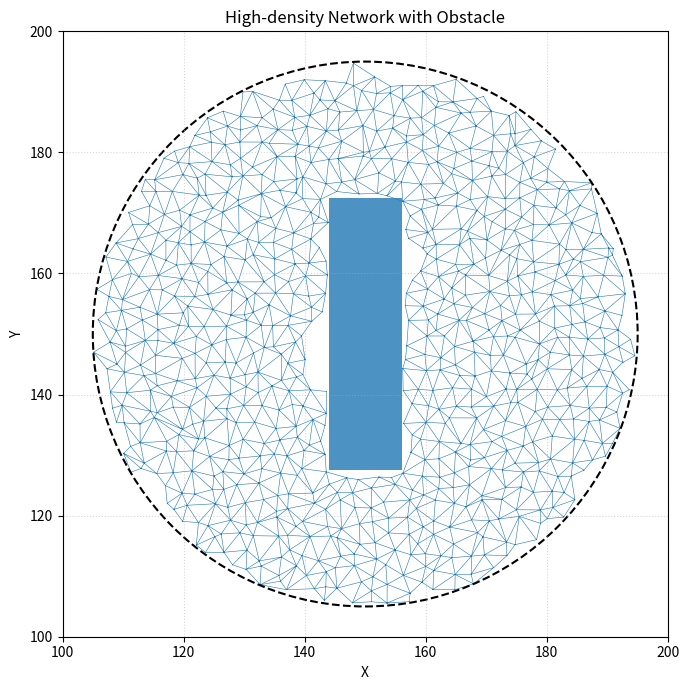

This chart was generated by the following Python code: (Note: this script raises an exception after producing the figure.)
import numpy as np
import networkx as nx
import matplotlib.pyplot as plt
from scipy.spatial import Delaunay
import os


# ============================================================
# 1. ジッター付き格子を作る
# ============================================================
def generate_jittered_grid_mesh(
    L=300.0,
    h=2.7,
    jitter_ratio=0.4,
    seed=123
):
    rng = np.random.default_rng(seed)

    n = int(round(L / h))

    xs = np.linspace(0.0, L, n + 1)
    ys = np.linspace(0.0, L, n + 1)

    X, Y = np.meshgrid(xs, ys, indexing="xy")

    points = np.column_stack([
        X.ravel(),
        Y.ravel()
    ])

    # 境界上の点は動かさない
    on_left = np.isclose(points[:, 0], 0.0)
    on_right = np.isclose(points[:, 0], L)
    on_bottom = np.isclose(points[:, 1], 0.0)
    on_top = np.isclose(points[:, 1], L)

    is_boundary = (
        on_left |
        on_right |
        on_bottom |
        on_top
    )

    jitter = jitter_ratio * h

    noise = rng.uniform(
        -jitter,
        jitter,
        size=points.shape
    )

    points_jittered = points.copy()

    points_jittered[~is_boundary] += (
        noise[~is_boundary]
    )

    points_jittered[:, 0] = np.clip(
        points_jittered[:, 0],
        0.0,
        L
    )

    points_jittered[:, 1] = np.clip(
        points_jittered[:, 1],
        0.0,
        L
    )

    tri = Delaunay(points_jittered)

    return points_jittered, tri.simplices


# ============================================================
# 2. 円形領域 + 障害物を作る
# ============================================================
def extract_obstacle_submesh(
    points,
    triangles,
    center,
    radius,
    obstacle_xmin,
    obstacle_xmax,
    obstacle_ymin,
    obstacle_ymax
):

    cx, cy = center

    # --------------------------------------------------------
    # 円の中にあるノード
    # --------------------------------------------------------
    distance2 = (
        (points[:, 0] - cx) ** 2 +
        (points[:, 1] - cy) ** 2
    )

    inside_circle = (
        distance2 <= radius ** 2
    )

    # --------------------------------------------------------
    # 障害物の中にあるノード
    # --------------------------------------------------------
    inside_obstacle = (
        (points[:, 0] >= obstacle_xmin) &
        (points[:, 0] <= obstacle_xmax) &
        (points[:, 1] >= obstacle_ymin) &
        (points[:, 1] <= obstacle_ymax)
    )

    # --------------------------------------------------------
    # 円の中 かつ 障害物の外
    # --------------------------------------------------------
    keep_node = (
        inside_circle &
        (~inside_obstacle)
    )

    inside_idx = np.where(keep_node)[0]

    # 元ID → 新ID
    old_to_new = -np.ones(
        len(points),
        dtype=int
    )

    old_to_new[inside_idx] = np.arange(
        len(inside_idx)
    )

    # --------------------------------------------------------
    # 三角形も障害物を跨がないようにする
    #
    # 三角形の3頂点が全部残っているものだけ使用
    # --------------------------------------------------------
    tri_mask = keep_node[triangles].all(axis=1)

    triangles_in = triangles[tri_mask]

    triangles_sub = old_to_new[
        triangles_in
    ]

    points_sub = points[
        inside_idx
    ]

    return points_sub, triangles_sub


# ============================================================
# 3. グラフを作る
# ============================================================
def build_graph_from_triangles(
    points,
    triangles
):

    G = nx.Graph()

    pos = {
        i: (
            float(p[0]),
            float(p[1])
        )
        for i, p in enumerate(points)
    }

    for i in range(len(points)):
        G.add_node(i)

    for tri in triangles:

        i, j, k = tri

        G.add_edge(i, j)
        G.add_edge(j, k)
        G.add_edge(k, i)

    return G, pos


# ============================================================
# 4. CSV保存
# ============================================================
def save_network(
    points,
    triangles,
    prefix,
    save_dir
):

    os.makedirs(
        save_dir,
        exist_ok=True
    )

    # --------------------------------------------------------
    # nodes
    # --------------------------------------------------------
    node_ids = np.arange(
        len(points)
    )

    nodes_out = np.column_stack([
        node_ids,
        points
    ])

    np.savetxt(
        os.path.join(
            save_dir,
            f"{prefix}_nodes.csv"
        ),
        nodes_out,
        delimiter=",",
        header="id,x,y",
        comments=""
    )

    # --------------------------------------------------------
    # edges
    # --------------------------------------------------------
    edges = set()

    for tri in triangles:

        i, j, k = map(
            int,
            tri
        )

        edges.add(
            tuple(sorted((i, j)))
        )

        edges.add(
            tuple(sorted((j, k)))
        )

        edges.add(
            tuple(sorted((k, i)))
        )

    edges = np.array(
        sorted(edges),
        dtype=int
    )

    np.savetxt(
        os.path.join(
            save_dir,
            f"{prefix}_edges.csv"
        ),
        edges,
        delimiter=",",
        header="src,dst",
        comments="",
        fmt="%d"
    )

    print(
        f"Saved: {prefix}"
    )

    print(
        f"  Nodes: {len(points)}"
    )

    print(
        f"  Edges: {len(edges)}"
    )


# ============================================================
# 5. ネットワークを描画
# ============================================================
def save_figure(
    points,
    triangles,
    center,
    radius,
    obstacle,
    save_path
):

    fig, ax = plt.subplots(
        figsize=(7, 7)
    )

    ax.triplot(
        points[:, 0],
        points[:, 1],
        triangles,
        linewidth=0.4
    )

    # 円
    circle = plt.Circle(
        center,
        radius,
        fill=False,
        linestyle="--",
        linewidth=1.5
    )

    ax.add_patch(circle)

    # 障害物
    xmin, xmax, ymin, ymax = obstacle

    obstacle_rect = plt.Rectangle(
        (xmin, ymin),
        xmax - xmin,
        ymax - ymin,
        fill=True,
        alpha=0.8
    )

    ax.add_patch(
        obstacle_rect
    )

    ax.set_aspect(
        "equal"
    )

    ax.set_xlim(
        center[0] - radius - 5,
        center[0] + radius + 5
    )

    ax.set_ylim(
        center[1] - radius - 5,
        center[1] + radius + 5
    )

    ax.set_xlabel("X")
    ax.set_ylabel("Y")

    ax.set_title(
        "High-density Network with Obstacle"
    )

    ax.grid(
        True,
        linestyle=":",
        alpha=0.5
    )

    fig.tight_layout()

    fig.savefig(
        save_path,
        dpi=300,
        bbox_inches="tight"
    )

    plt.close(fig)


# ============================================================
# main
# ============================================================
if __name__ == "__main__":

    # --------------------------------------------------------
    # 基本パラメータ
    # --------------------------------------------------------
    L = 300.0
    h = 2.7

    center = (
        L / 2.0,
        L / 2.0
    )

    radius = 45.0

    # --------------------------------------------------------
    # 障害物
    #
    # 中央に縦長の障害物
    # --------------------------------------------------------
    obstacle_width = 12.0
    obstacle_height = 45.0

    cx, cy = center

    obstacle_xmin = (
        cx - obstacle_width / 2
    )

    obstacle_xmax = (
        cx + obstacle_width / 2
    )

    obstacle_ymin = (
        cy - obstacle_height / 2
    )

    obstacle_ymax = (
        cy + obstacle_height / 2
    )

    obstacle = (
        obstacle_xmin,
        obstacle_xmax,
        obstacle_ymin,
        obstacle_ymax
    )

    print(
        "Obstacle:"
    )

    print(
        f"X = {obstacle_xmin:.2f}"
        f" ～ {obstacle_xmax:.2f}"
    )

    print(
        f"Y = {obstacle_ymin:.2f}"
        f" ～ {obstacle_ymax:.2f}"
    )

    # --------------------------------------------------------
    # 高密度メッシュ生成
    # --------------------------------------------------------
    points, triangles = (
        generate_jittered_grid_mesh(
            L=L,
            h=h,
            jitter_ratio=0.4,
            seed=123
        )
    )

    # --------------------------------------------------------
    # 円形領域 + 障害物
    # --------------------------------------------------------
    points_sub, triangles_sub = (
        extract_obstacle_submesh(
            points,
            triangles,
            center,
            radius,
            obstacle_xmin,
            obstacle_xmax,
            obstacle_ymin,
            obstacle_ymax
        )
    )

    print()
    print(
        "High-density network"
    )

    print(
        f"Nodes: {len(points_sub)}"
    )

    print(
        f"Triangles: {len(triangles_sub)}"
    )

    # --------------------------------------------------------
    # 保存
    # --------------------------------------------------------
    save_dir = (
        "networks_for_simulation"
    )

    prefix = (
        f"circle_r{radius}_"
        f"L{L}_h{h}_obstacle"
    )

    save_network(
        points_sub,
        triangles_sub,
        prefix,
        save_dir
    )

    # --------------------------------------------------------
    # 図
    # --------------------------------------------------------
    save_figure(
        points_sub,
        triangles_sub,
        center,
        radius,
        obstacle,
        os.path.join(
            save_dir,
            f"{prefix}.png"
        )
    )

    # --------------------------------------------------------
    # グラフ確認
    # --------------------------------------------------------
    G, pos = (
        build_graph_from_triangles(
            points_sub,
            triangles_sub
        )
    )

    print(
        f"Graph nodes: "
        f"{G.number_of_nodes()}"
    )

    print(
        f"Graph edges: "
        f"{G.number_of_edges()}"
    )

    print()
    print("完了")
    
    # source, sink が連結しているか確認
    print()
    print("===== 連結性チェック =====")

    print(
        "連結成分数:",
        nx.number_connected_components(G)
    )

    print(
        "sourceとsinkが連結しているか:",
        nx.has_path(G, source, sink)
    )

    if nx.has_path(G, source, sink):
        path = nx.shortest_path(G, source, sink)

        print(
            "source-sink間の最短経路長:",
            len(path)
        )
    else:
        print(
            "sourceとsinkの間に経路がありません"
        )
